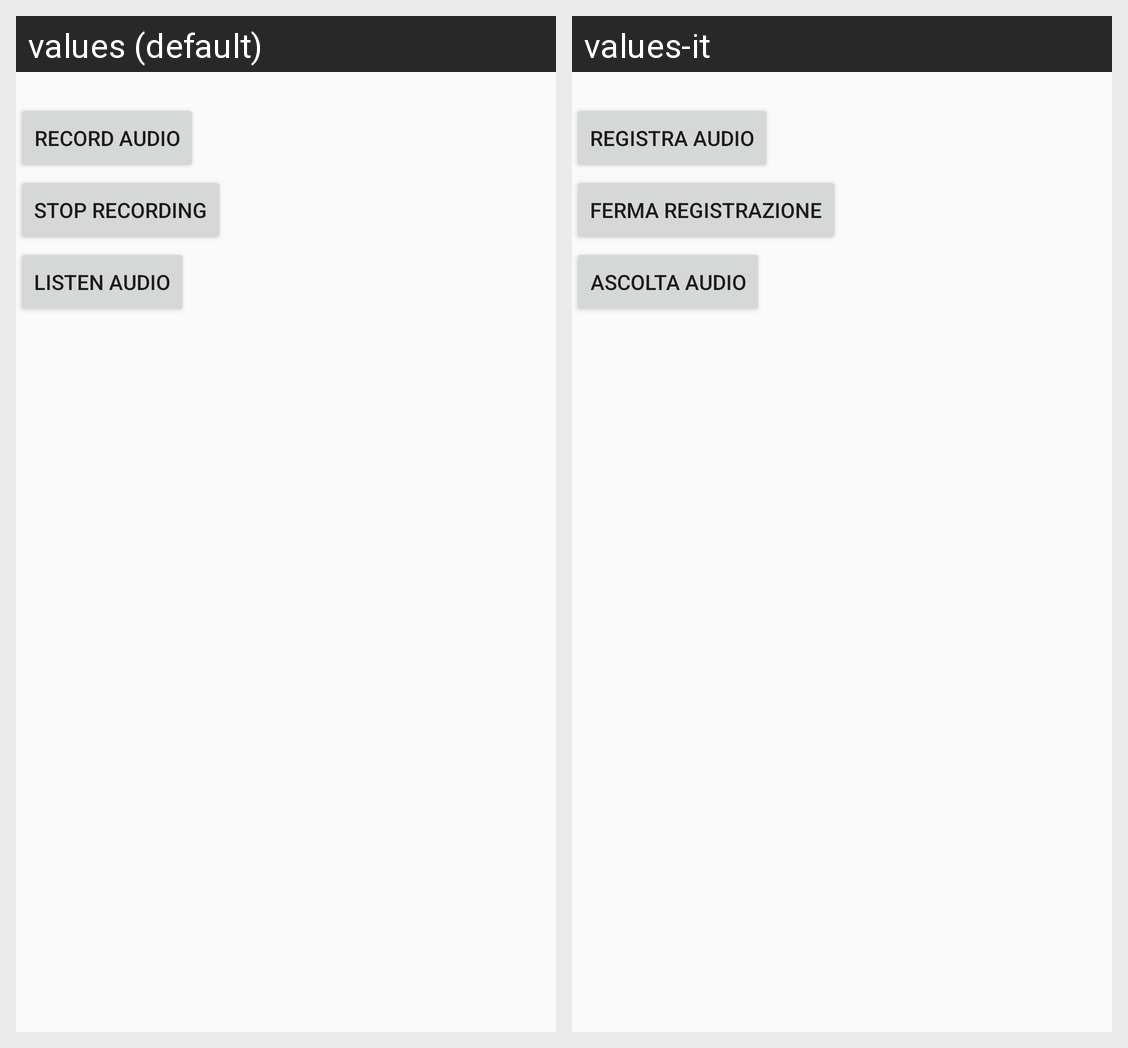

Here is an Android app screen in its default locale and in the app's own translations. Write out the translated-string differences for the strings that appear on this screen.
Android screen res/layout/activity_record_audio.xml rendered under 2 locales, left to right: values (default), values-it. Device: Nexus 5 (rendered at 1080×1920; each locale shown at half size, 540×960, under a caption strip naming it); theme AppTheme.
Strings drawn on this screen, with the default value and each locale's value (text and hints the layout hard-codes, and strings that could not be matched under every locale, appear in the picture but are not listed):

buttonRecordAudioText
  values: Record audio
  values-it: Registra audio

buttonStopRecordAudioText
  values: Stop recording
  values-it: Ferma registrazione

buttonPlayAudioText
  values: Listen audio
  values-it: Ascolta audio
